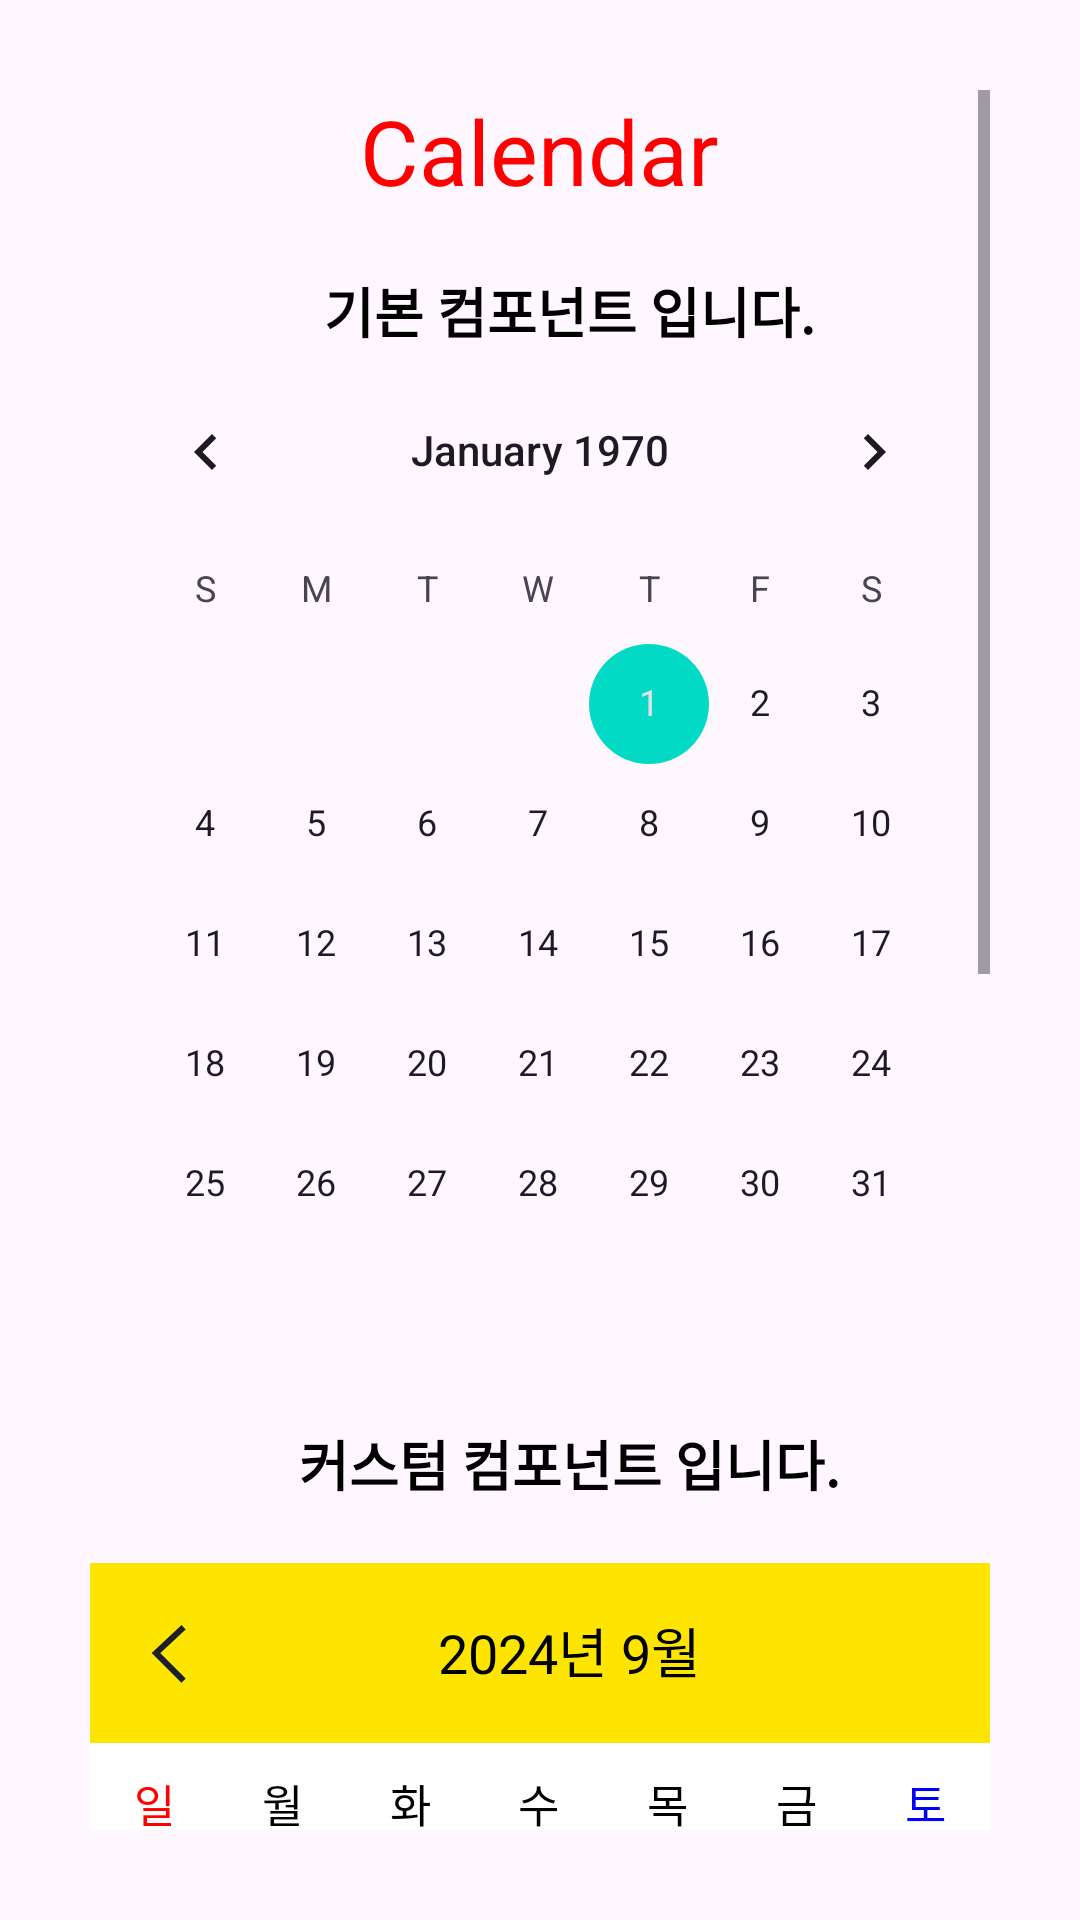

Here is an Android app screen rendered from its layout file. Give the layout XML and the strings, colors and styles it references.
<!-- AndroidManifest.xml: application theme Theme.LinkageLab -->
<!-- res/layout/fragment_calendar.xml -->
<?xml version="1.0" encoding="utf-8"?>
<LinearLayout
    xmlns:android="http://schemas.android.com/apk/res/android"
    xmlns:app="http://schemas.android.com/apk/res-auto"
    android:layout_width="match_parent"
    android:layout_height="match_parent"
    android:padding="30dp"
    android:orientation="vertical">

    <ScrollView
        android:layout_width="match_parent"
        android:layout_height="wrap_content">

        <LinearLayout
            android:layout_width="wrap_content"
            android:layout_height="wrap_content"
            android:gravity="center_horizontal"
            android:orientation="vertical">

    <TextView
        android:layout_width="wrap_content"
        android:layout_height="wrap_content"
        android:text="Calendar"
        android:textColor="@color/kakao_red"
        android:textSize="30sp" />

    <TextView
        android:layout_width="wrap_content"
        android:layout_height="wrap_content"
        android:layout_marginTop="20dp"
        android:layout_marginStart="10dp"
        android:text="기본 컴포넌트 입니다."
        android:textStyle="bold"
        android:textColor="@color/black"
        android:textSize="18sp" />


    <CalendarView
        android:id="@+id/calendarView"
        android:layout_width="wrap_content"
        android:layout_height="wrap_content"
        android:calendarViewShown="false"
        android:datePickerMode="spinner"
        android:timePickerMode="spinner" />

    <TextView
        android:layout_width="wrap_content"
        android:layout_height="wrap_content"
        android:layout_marginTop="20dp"
        android:layout_marginStart="10dp"
        android:text="커스텀 컴포넌트 입니다."
        android:textStyle="bold"
        android:textColor="@color/black"
        android:textSize="18sp"
        android:textAlignment="center"/>

 


            <LinearLayout
                android:id="@+id/title_layout"
                android:layout_width="match_parent"
                android:layout_height="60dp"
                android:layout_marginTop="20dp"
                android:orientation="horizontal"
                android:background="@color/kakao_yellow"

                app:layout_constraintTop_toTopOf="parent"
                app:layout_constraintLeft_toLeftOf="parent">

                <ImageButton
                    android:id="@+id/prev_month"
                    android:layout_width="wrap_content"
                    android:layout_height="wrap_content"
                    android:layout_gravity="center_vertical"
                    android:layout_marginStart="15dp"
                    android:contentDescription="이전달"
                    android:src="@drawable/ic_arrow_back"
                    android:background="@android:color/transparent"/>

                <androidx.appcompat.widget.AppCompatTextView
                    android:id="@+id/title"
                    android:layout_width="match_parent"
                    android:layout_height="60dp"
                    android:layout_weight="1"
                    android:padding="16dp"
                    android:text="2024년 9월 "
                    android:textSize="18sp"
                    android:textColor="@color/black"
                    android:textAlignment="center">
                </androidx.appcompat.widget.AppCompatTextView>

                <ImageButton
                    android:id="@+id/next_month"
                    android:layout_width="wrap_content"
                    android:layout_height="wrap_content"
                    android:layout_marginEnd="15dp"
                    android:layout_gravity="center_vertical"
                    android:contentDescription="다음달"
                    android:src="@drawable/ic_arrow_right"
                    android:background="@android:color/transparent"/>
            </LinearLayout>

            
            <LinearLayout
                android:layout_width="match_parent"
                android:layout_height="40dp"
                android:background="@color/white"
                android:orientation="horizontal"
                android:importantForAccessibility="no"
                app:layout_constraintTop_toBottomOf="@id/title_layout"
                android:id="@+id/month_layout">

                <androidx.appcompat.widget.AppCompatTextView
                    android:layout_width="0dp"
                    android:layout_height="match_parent"
                    android:layout_weight="1"
                    android:gravity="center"
                    android:importantForAccessibility="no"
                    android:text="일"
                    android:textSize="15dp"
                    android:textColor="#FF0000"/>

                <androidx.appcompat.widget.AppCompatTextView
                    android:layout_width="0dp"
                    android:layout_height="match_parent"
                    android:layout_weight="1"
                    android:gravity="center"
                    android:importantForAccessibility="no"
                    android:text="월"
                    android:textColor="@color/black"
                    android:textSize="15dp" />

                <androidx.appcompat.widget.AppCompatTextView
                    android:layout_width="0dp"
                    android:layout_height="match_parent"
                    android:layout_weight="1"
                    android:gravity="center"
                    android:importantForAccessibility="no"
                    android:text="화"
                    android:textColor="@color/black"
                    android:textSize="15dp" />

                <androidx.appcompat.widget.AppCompatTextView
                    android:layout_width="0dp"
                    android:layout_height="match_parent"
                    android:layout_weight="1"
                    android:gravity="center"
                    android:importantForAccessibility="no"
                    android:text="수"
                    android:textColor="@color/black"
                    android:textSize="15dp" />

                <androidx.appcompat.widget.AppCompatTextView
                    android:layout_width="0dp"
                    android:layout_height="match_parent"
                    android:layout_weight="1"
                    android:gravity="center"
                    android:importantForAccessibility="no"
                    android:text="목"
                    android:textColor="@color/black"
                    android:textSize="15dp" />

                <androidx.appcompat.widget.AppCompatTextView
                    android:layout_width="0dp"
                    android:layout_height="match_parent"
                    android:layout_weight="1"
                    android:gravity="center"
                    android:importantForAccessibility="no"
                    android:text="금"
                    android:textColor="@color/black"
                    android:textSize="15dp" />

                <androidx.appcompat.widget.AppCompatTextView
                    android:layout_width="0dp"
                    android:layout_height="match_parent"
                    android:layout_weight="1"
                    android:gravity="center"
                    android:importantForAccessibility="no"
                    android:text="토"
                    android:textSize="15dp"
                    android:textColor="#0000FF"/>
            </LinearLayout>
            

            
            <androidx.recyclerview.widget.RecyclerView
                android:id="@+id/month_recycler"
                android:layout_width="match_parent"
                android:layout_height="550dp"
                android:importantForAccessibility="no"
                app:layout_constraintTop_toBottomOf="@id/month_layout">
            </androidx.recyclerview.widget.RecyclerView>

        </LinearLayout>

    </ScrollView>



</LinearLayout>
<!-- resources referenced by this layout -->
<resources>
  <color name="black">#FF000000</color>
  <color name="kakao_red">#FF0000</color>
  <color name="kakao_yellow">#FEE500</color>
  <color name="white">#FFFFFFFF</color>
  <!-- drawable ic_arrow_back (drawable) -->
  <vector xmlns:android="http://schemas.android.com/apk/res/android"
      android:width="24dp"
      android:height="25dp"
      android:viewportWidth="24"
      android:viewportHeight="25">
    <path
        android:pathData="M15.482,4.75L7,12.679L15.482,21.162"
        android:strokeWidth="2"
        android:fillColor="#00000000"
        android:strokeColor="#1A1F29"
        android:strokeLineCap="square"/>
  </vector>
  <style name="Theme.LinkageLab" parent="Theme.Material3.Light.NoActionBar">
          
          <item name="colorPrimary">@color/purple_500</item>
          <item name="colorPrimaryVariant">@color/purple_700</item>
          <item name="colorOnPrimary">@color/white</item>
          
          <item name="colorSecondary">@color/teal_200</item>
          <item name="colorSecondaryVariant">@color/teal_700</item>
          <item name="colorOnSecondary">@color/black</item>
  
          
      <item name="materialButtonStyle">@style/CustomButtonStyle</item>
  
      </style>
  <color name="purple_500">#FF6200EE</color>
  <color name="purple_700">#FF3700B3</color>
  <color name="teal_200">#FF03DAC5</color>
  <color name="teal_700">#FF018786</color>
  <style name="CustomButtonStyle" parent="Widget.Material3.Button">
          <item name="backgroundTint">@drawable/button_background_selector</item>
          <item name="android:textColor">@color/white</item>
      </style>
  <!-- drawable button_background_selector (drawable) -->
  <?xml version="1.0" encoding="utf-8"?>
  <selector xmlns:android="http://schemas.android.com/apk/res/android">
      
      <item android:color="@color/kakao_gray" android:state_enabled="false" />
      
      <item android:color="@color/kakao_yellow" android:state_enabled="true" />
  </selector>
  <color name="kakao_gray">#AEB7C2</color>
</resources>
